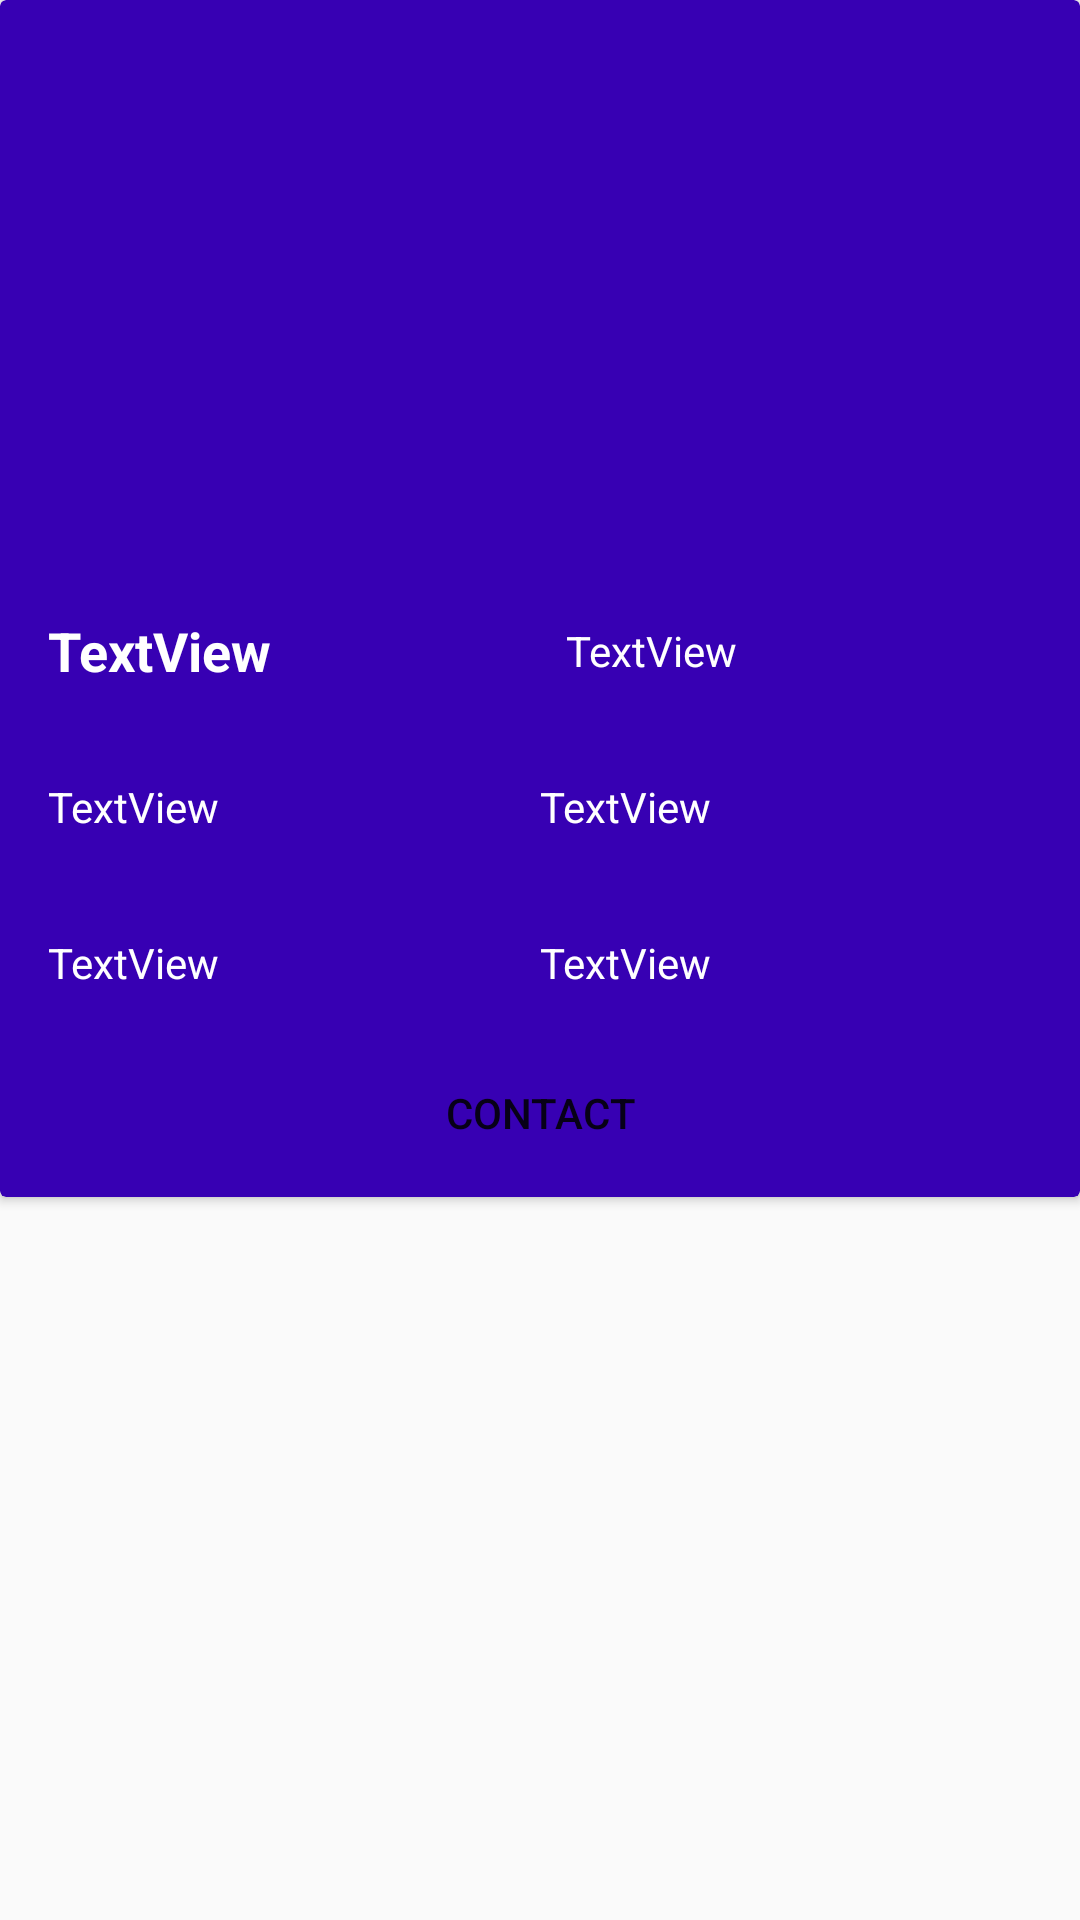

The Android layout XML behind this screen, and the referenced resources:
<!-- AndroidManifest.xml: application theme AppTheme -->
<!-- res/layout/activity_cars_details.xml -->
<?xml version="1.0" encoding="utf-8"?>
<androidx.constraintlayout.widget.ConstraintLayout xmlns:android="http://schemas.android.com/apk/res/android"
    xmlns:app="http://schemas.android.com/apk/res-auto"
    xmlns:tools="http://schemas.android.com/tools"
    android:layout_width="match_parent"
    android:layout_height="match_parent"
    tools:context=".carsDetails">
    <androidx.cardview.widget.CardView
        android:id="@+id/card"
        android:layout_width="match_parent"
        android:layout_height="wrap_content"
        android:elevation="20dp"
        app:cardBackgroundColor="@color/colorPrimaryDark">

        <LinearLayout
            android:layout_width="match_parent"
            android:layout_height="match_parent"
            android:padding="4dp"
            android:orientation="vertical">

            <ImageView
                android:id="@+id/imageView"
                android:layout_width="match_parent"
                android:layout_height="165dp"
                android:layout_margin="11dp"
                app:srcCompat="@mipmap/ic_launcher_round" />

            <LinearLayout
                android:layout_width="match_parent"
                android:layout_height="32dp"
                android:gravity="center"
                android:layout_margin="10dp"
                android:orientation="horizontal"
                android:padding="2dp"
                android:weightSum="2">

                <TextView
                    android:id="@+id/textView"
                    android:layout_width="wrap_content"
                    android:layout_height="wrap_content"
                    android:layout_weight="1"
                    android:text="TextView"
                    android:textSize="18sp"
                    android:textColor="@android:color/white"

                    android:textStyle="bold" />

                <TextView
                    android:id="@+id/textView2"
                    android:layout_width="wrap_content"
                    android:layout_height="wrap_content"
                    android:layout_weight="1"
                    android:text="TextView"

                    android:textColor="@android:color/white" />
            </LinearLayout>

            <LinearLayout
                android:layout_width="match_parent"
                android:layout_height="32dp"
                android:gravity="center"

                android:layout_margin="10dp"
                android:orientation="horizontal"
                android:padding="2dp"
                android:weightSum="2">

                <TextView
                    android:id="@+id/textView3"
                    android:layout_width="wrap_content"
                    android:layout_height="wrap_content"
                    android:layout_weight="1"
                    android:text="TextView"

                    android:textColor="@android:color/white" />

                <TextView
                    android:id="@+id/textView4"
                    android:layout_width="wrap_content"
                    android:layout_height="wrap_content"
                    android:gravity="center|left"
                    android:layout_weight="1"
                    android:text="TextView"

                    android:textColor="@android:color/white" />
            </LinearLayout>

            <LinearLayout
                android:layout_width="match_parent"
                android:layout_height="32dp"
                android:layout_margin="10dp"
                android:gravity="center"
                android:orientation="horizontal"
                android:padding="2dp"

                android:weightSum="2">

                <TextView
                    android:id="@+id/textView5"
                    android:layout_width="wrap_content"
                    android:layout_height="wrap_content"
                    android:layout_weight="1"
                    android:text="TextView"

                    android:textColor="@android:color/white" />

                <TextView
                    android:id="@+id/textView6"
                    android:layout_width="wrap_content"
                    android:layout_height="wrap_content"
                    android:layout_weight="1"
                    android:text="TextView"

                    android:textColor="@android:color/white" />
            </LinearLayout>

            <Button
                android:id="@+id/button3"
                android:layout_width="wrap_content"
                android:layout_height="wrap_content"
                android:layout_gravity="center"
                android:background="@drawable/button_bg"
                android:text="contact" />


        </LinearLayout>

    </androidx.cardview.widget.CardView>
</androidx.constraintlayout.widget.ConstraintLayout>
<!-- resources referenced by this layout -->
<resources>
  <style name="AppTheme" parent="Theme.AppCompat.Light.DarkActionBar">
          
          <item name="colorPrimary">@color/colorPrimary</item>
          <item name="colorPrimaryDark">@color/colorPrimaryDark</item>
          <item name="colorAccent">@color/colorAccent</item>
      </style>
  <!-- not gathered from this repository: default colours our renderer supplied (Android Studio template values) -->
  <color name="colorPrimary">#FF6200EE</color>
  <color name="colorPrimaryDark">#FF3700B3</color>
  <color name="colorAccent">#FF03DAC5</color>
</resources>
